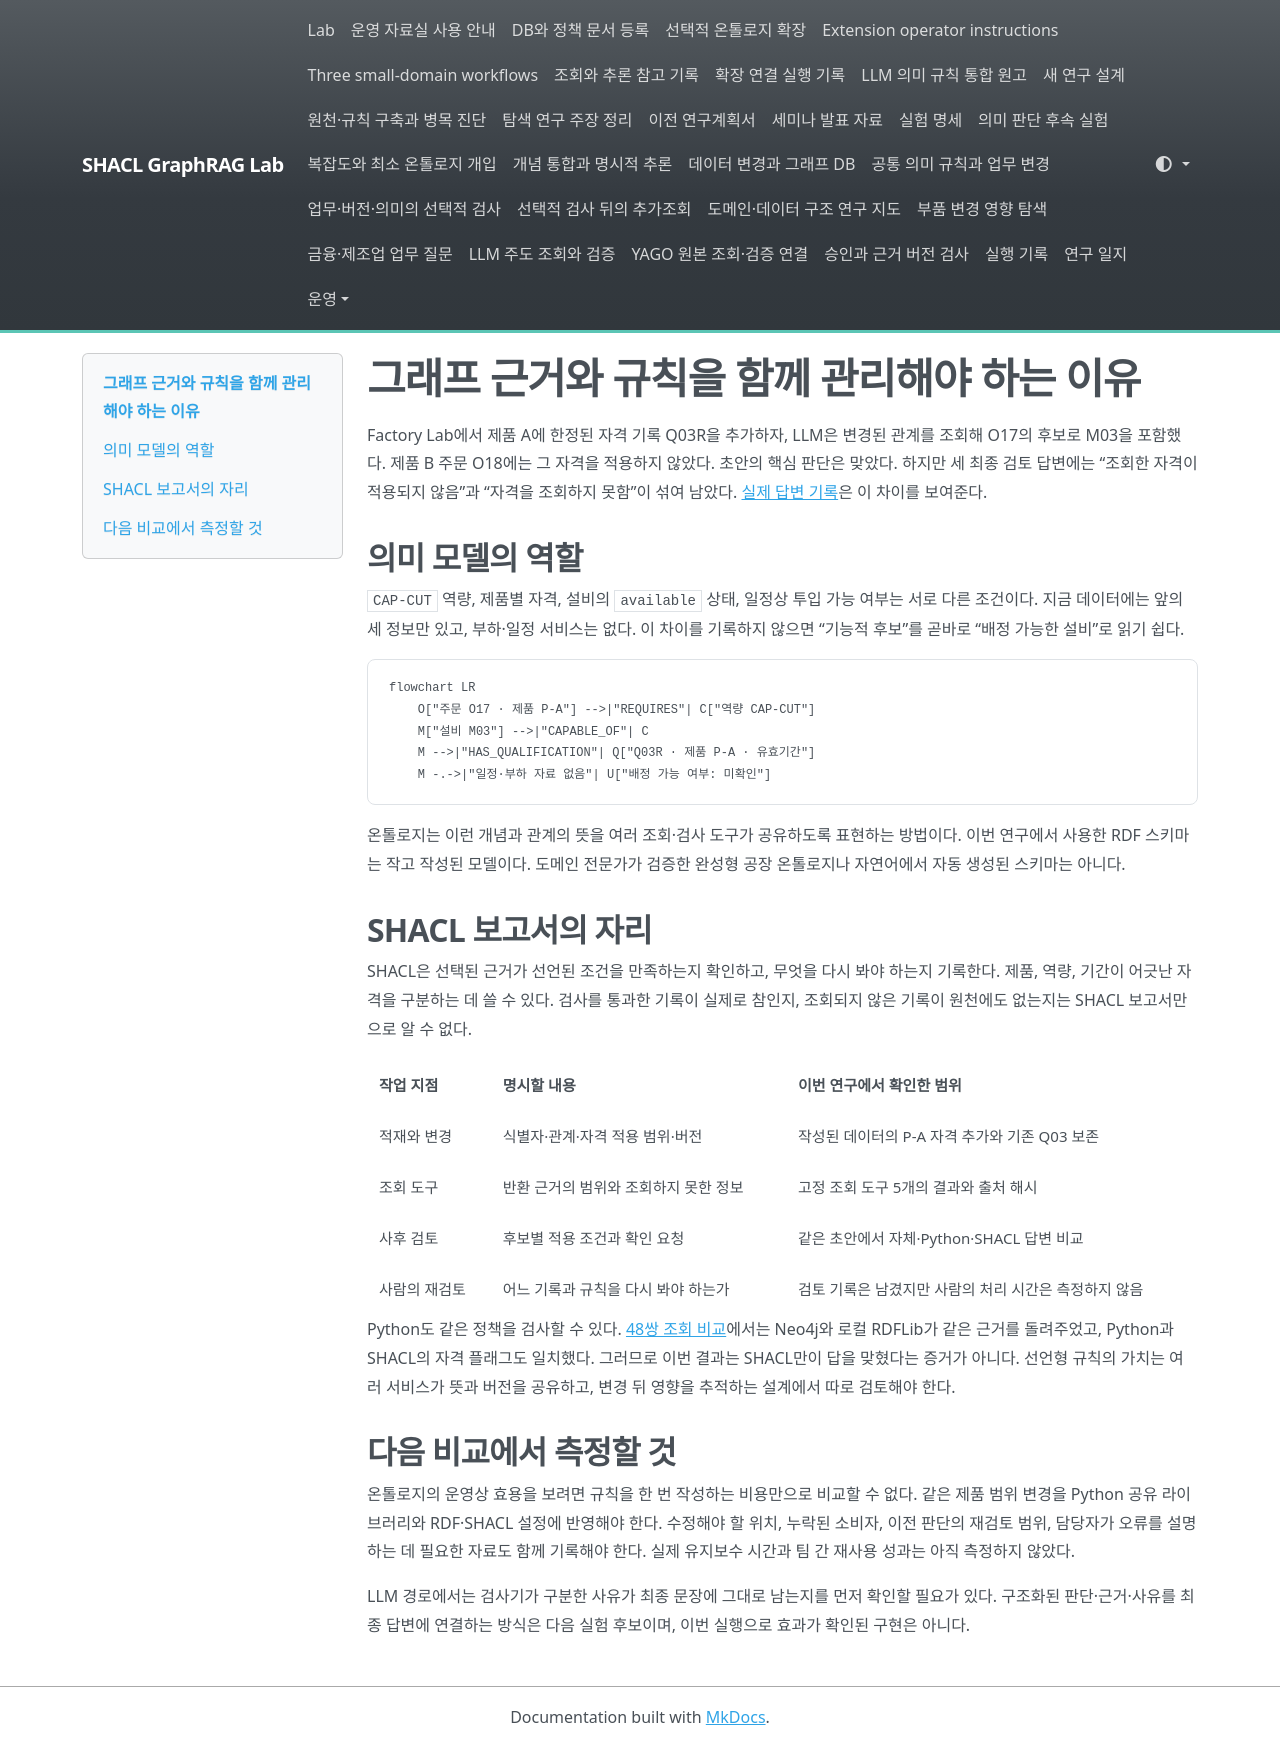

repository: shinysong/shacl-graphrag · page: journal/2026-11-11-ontology-shacl-role/index.html · generator: mkdocs

# 그래프 근거와 규칙을 함께 관리해야 하는 이유

Factory Lab에서 제품 A에 한정된 자격 기록 Q03R을 추가하자, LLM은 변경된 관계를 조회해 O17의 후보로 M03을 포함했다. 제품 B 주문 O18에는 그 자격을 적용하지 않았다. 초안의 핵심 판단은 맞았다. 하지만 세 최종 검토 답변에는 “조회한 자격이 적용되지 않음”과 “자격을 조회하지 못함”이 섞여 남았다. [실제 답변 기록](../experiments/records/2026-11-10-factory-renewal-live.json)은 이 차이를 보여준다.

## 의미 모델의 역할

`CAP-CUT` 역량, 제품별 자격, 설비의 `available` 상태, 일정상 투입 가능 여부는 서로 다른 조건이다. 지금 데이터에는 앞의 세 정보만 있고, 부하·일정 서비스는 없다. 이 차이를 기록하지 않으면 “기능적 후보”를 곧바로 “배정 가능한 설비”로 읽기 쉽다.

```mermaid
flowchart LR
    O["주문 O17 · 제품 P-A"] -->|"REQUIRES"| C["역량 CAP-CUT"]
    M["설비 M03"] -->|"CAPABLE_OF"| C
    M -->|"HAS_QUALIFICATION"| Q["Q03R · 제품 P-A · 유효기간"]
    M -.->|"일정·부하 자료 없음"| U["배정 가능 여부: 미확인"]
```

온톨로지는 이런 개념과 관계의 뜻을 여러 조회·검사 도구가 공유하도록 표현하는 방법이다. 이번 연구에서 사용한 RDF 스키마는 작고 작성된 모델이다. 도메인 전문가가 검증한 완성형 공장 온톨로지나 자연어에서 자동 생성된 스키마는 아니다.

## SHACL 보고서의 자리

SHACL은 선택된 근거가 선언된 조건을 만족하는지 확인하고, 무엇을 다시 봐야 하는지 기록한다. 제품, 역량, 기간이 어긋난 자격을 구분하는 데 쓸 수 있다. 검사를 통과한 기록이 실제로 참인지, 조회되지 않은 기록이 원천에도 없는지는 SHACL 보고서만으로 알 수 없다.

| 작업 지점 | 명시할 내용 | 이번 연구에서 확인한 범위 |
| --- | --- | --- |
| 적재와 변경 | 식별자·관계·자격 적용 범위·버전 | 작성된 데이터의 P-A 자격 추가와 기존 Q03 보존 |
| 조회 도구 | 반환 근거의 범위와 조회하지 못한 정보 | 고정 조회 도구 5개의 결과와 출처 해시 |
| 사후 검토 | 후보별 적용 조건과 확인 요청 | 같은 초안에서 자체·Python·SHACL 답변 비교 |
| 사람의 재검토 | 어느 기록과 규칙을 다시 봐야 하는가 | 검토 기록은 남겼지만 사람의 처리 시간은 측정하지 않음 |

Python도 같은 정책을 검사할 수 있다. [48쌍 조회 비교](../experiments/records/2026-11-10-factory-rdf-parity.json)에서는 Neo4j와 로컬 RDFLib가 같은 근거를 돌려주었고, Python과 SHACL의 자격 플래그도 일치했다. 그러므로 이번 결과는 SHACL만이 답을 맞혔다는 증거가 아니다. 선언형 규칙의 가치는 여러 서비스가 뜻과 버전을 공유하고, 변경 뒤 영향을 추적하는 설계에서 따로 검토해야 한다.

## 다음 비교에서 측정할 것

온톨로지의 운영상 효용을 보려면 규칙을 한 번 작성하는 비용만으로 비교할 수 없다. 같은 제품 범위 변경을 Python 공유 라이브러리와 RDF·SHACL 설정에 반영해야 한다. 수정해야 할 위치, 누락된 소비자, 이전 판단의 재검토 범위, 담당자가 오류를 설명하는 데 필요한 자료도 함께 기록해야 한다. 실제 유지보수 시간과 팀 간 재사용 성과는 아직 측정하지 않았다.

LLM 경로에서는 검사기가 구분한 사유가 최종 문장에 그대로 남는지를 먼저 확인할 필요가 있다. 구조화된 판단·근거·사유를 최종 답변에 연결하는 방식은 다음 실험 후보이며, 이번 실행으로 효과가 확인된 구현은 아니다.
